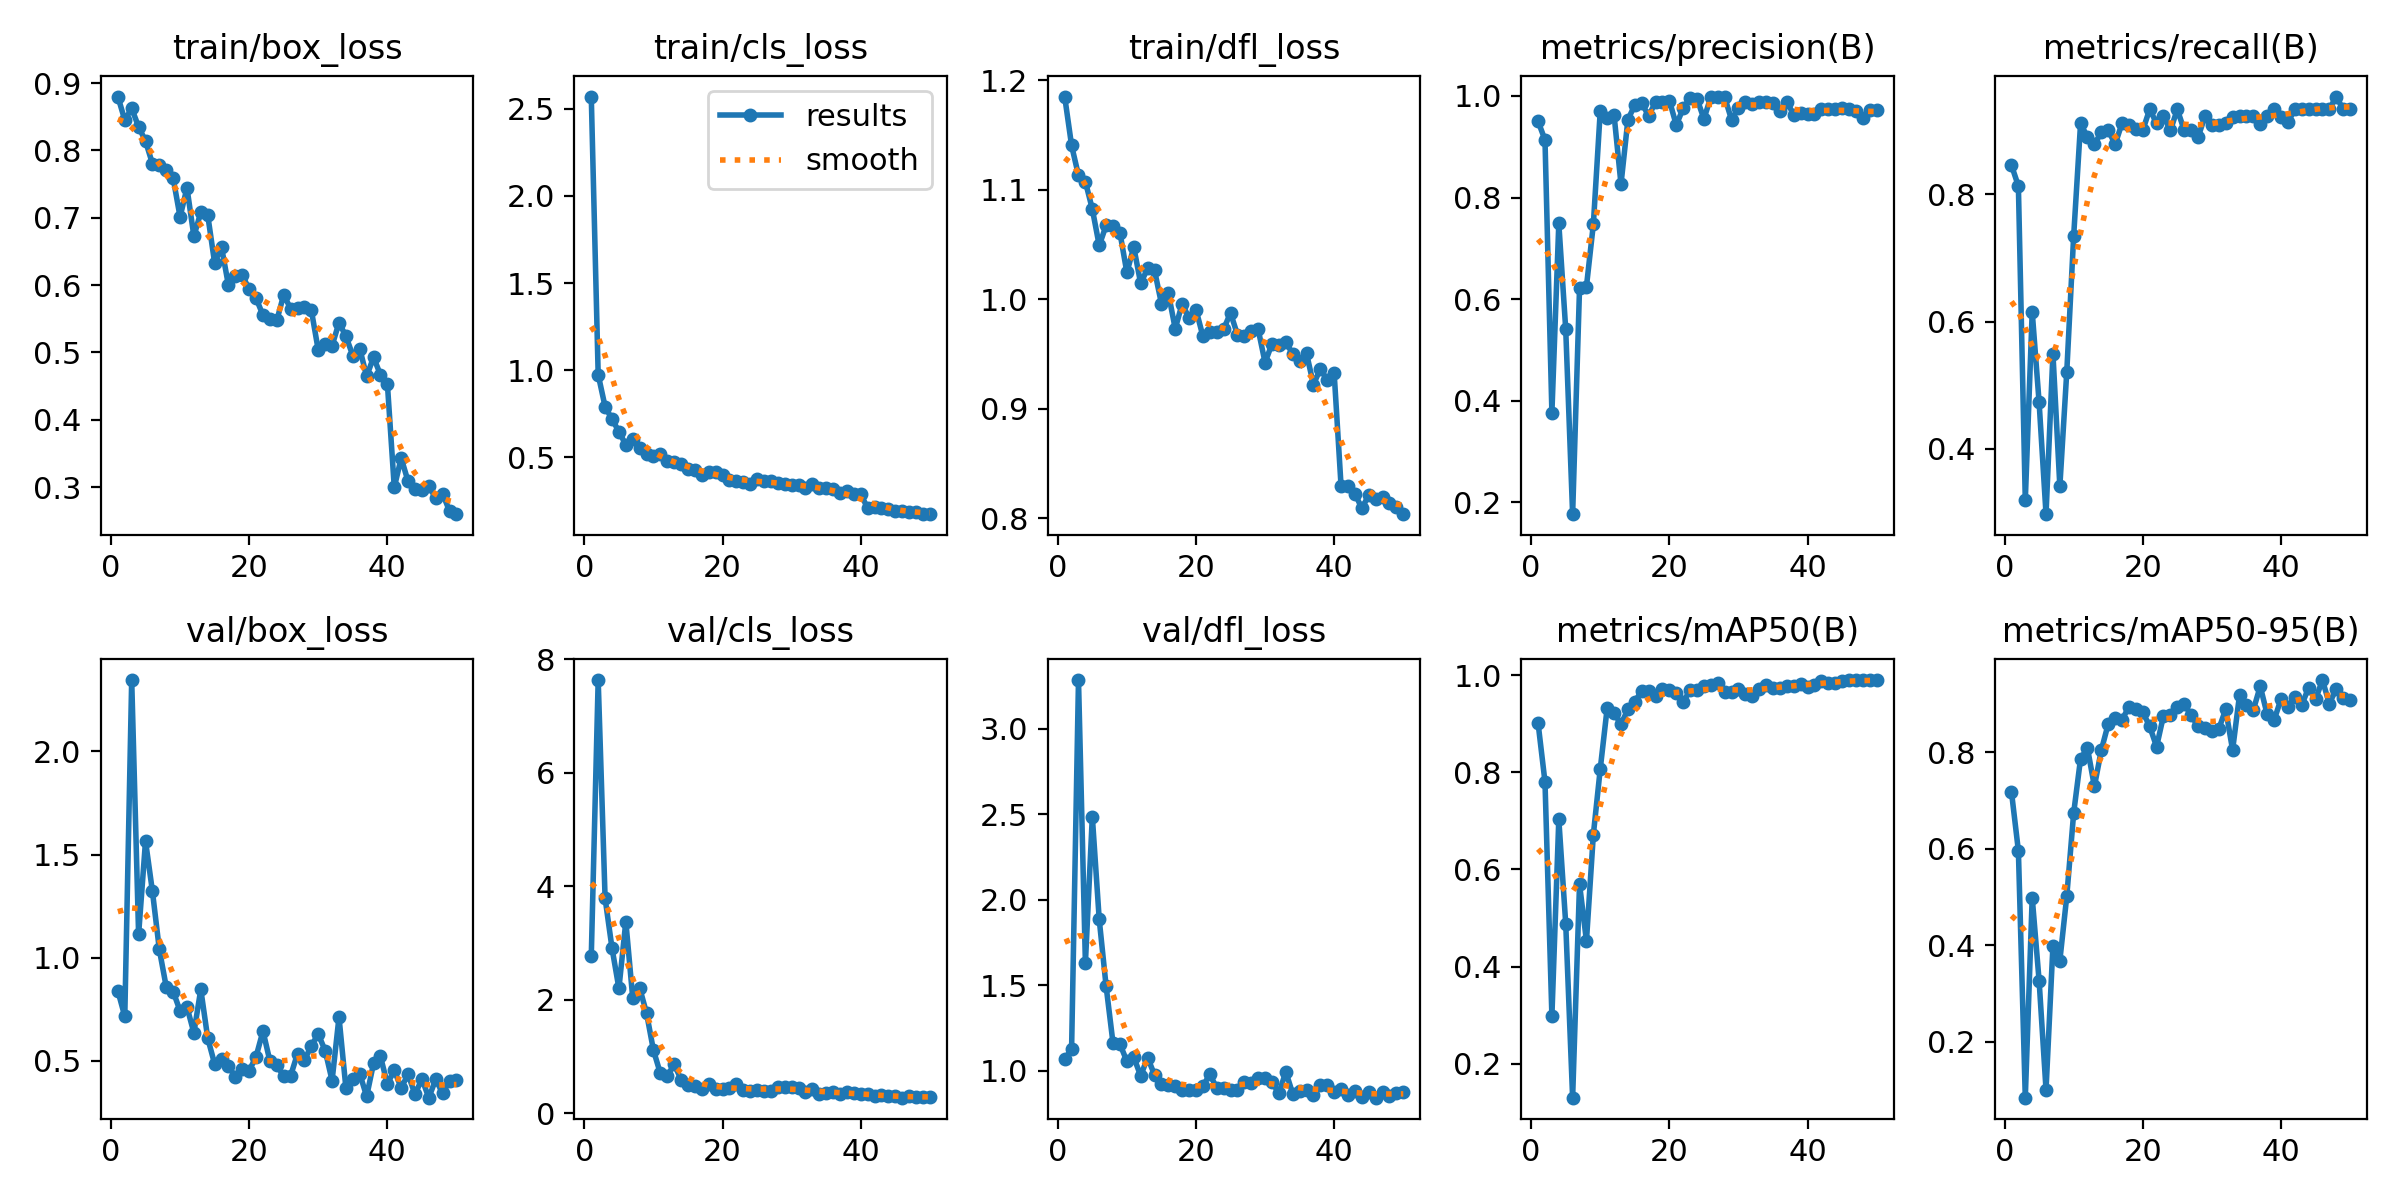

The file beside this chart, header and first rows:
epoch, time, train/box_loss, train/cls_loss, train/dfl_loss, metrics/precision(B), metrics/recall(B), metrics/mAP50(B), metrics/mAP50-95(B), val/box_loss, val/cls_loss, val/dfl_loss, lr/pg0, lr/pg1, lr/pg2
1, 4.963, 0.88, 2.57, 1.185, 0.95, 0.8461, 0.9012, 0.7183, 0.8388, 2.765, 1.068, 0.0006316, 0.0006316, 0.0006316
2, 8.061, 0.845, 0.9739, 1.141, 0.9136, 0.8132, 0.7802, 0.5962, 0.7155, 7.637, 1.125, 0.001273, 0.001273, 0.001273
3, 10.56, 0.8624, 0.7904, 1.113, 0.3764, 0.3187, 0.2985, 0.08447, 2.346, 3.789, 3.286, 0.001887, 0.001887, 0.001887
4, 12.98, 0.835, 0.7186, 1.107, 0.749, 0.6154, 0.703, 0.4993, 1.112, 2.911, 1.629, 0.001881, 0.001881, 0.001881
5, 15.47, 0.8139, 0.6474, 1.083, 0.5409, 0.4725, 0.4887, 0.3266, 1.565, 2.2, 2.487, 0.001842, 0.001842, 0.001842
6, 18.09, 0.7804, 0.5708, 1.049, 0.1766, 0.2967, 0.1302, 0.101, 1.322, 3.378, 1.885, 0.001802, 0.001802, 0.001802
7, 20.83, 0.7789, 0.6034, 1.068, 0.6212, 0.5494, 0.5695, 0.3988, 1.04, 2.03, 1.493, 0.001762, 0.001762, 0.001762
8, 23.91, 0.7708, 0.5505, 1.067, 0.6248, 0.3407, 0.453, 0.3686, 0.858, 2.21, 1.159, 0.001723, 0.001723, 0.001723
9, 26.3, 0.7588, 0.5207, 1.061, 0.7474, 0.5202, 0.6718, 0.5017, 0.8359, 1.762, 1.155, 0.001683, 0.001683, 0.001683
10, 28.64, 0.7013, 0.508, 1.025, 0.9709, 0.7346, 0.8072, 0.6744, 0.7421, 1.108, 1.055, 0.001644, 0.001644, 0.001644
11, 31.23, 0.7445, 0.5176, 1.048, 0.9564, 0.9121, 0.9321, 0.7874, 0.7608, 0.6996, 1.078, 0.001604, 0.001604, 0.001604
12, 33.91, 0.6726, 0.4759, 1.015, 0.9623, 0.8901, 0.9215, 0.8088, 0.6354, 0.658, 0.9688, 0.001564, 0.001564, 0.001564
13, 36.83, 0.7082, 0.474, 1.028, 0.8264, 0.8791, 0.899, 0.7297, 0.8465, 0.8608, 1.076, 0.001525, 0.001525, 0.001525
14, 39.39, 0.7042, 0.4625, 1.027, 0.9533, 0.8978, 0.9293, 0.8047, 0.6102, 0.5918, 0.9745, 0.001485, 0.001485, 0.001485
15, 42, 0.6331, 0.4326, 0.9963, 0.9823, 0.9011, 0.9455, 0.8592, 0.485, 0.4981, 0.9205, 0.001446, 0.001446, 0.001446
16, 44.92, 0.6565, 0.4287, 1.006, 0.9861, 0.8791, 0.9674, 0.8716, 0.5103, 0.4862, 0.9176, 0.001406, 0.001406, 0.001406
17, 47.98, 0.5998, 0.3999, 0.9733, 0.9607, 0.9121, 0.9677, 0.8683, 0.4738, 0.428, 0.9122, 0.001366, 0.001366, 0.001366
18, 50.5, 0.614, 0.4159, 0.9961, 0.9881, 0.9101, 0.956, 0.8941, 0.4232, 0.5225, 0.8868, 0.001327, 0.001327, 0.001327
19, 53.49, 0.6149, 0.4167, 0.983, 0.988, 0.9036, 0.972, 0.8898, 0.4627, 0.4297, 0.8875, 0.001287, 0.001287, 0.001287
20, 55.89, 0.5938, 0.3966, 0.9908, 0.991, 0.9011, 0.9685, 0.8839, 0.4517, 0.4238, 0.8891, 0.001248, 0.001248, 0.001248
21, 58.43, 0.5805, 0.367, 0.9665, 0.9428, 0.9341, 0.9638, 0.8542, 0.5204, 0.4387, 0.9091, 0.001208, 0.001208, 0.001208
22, 61, 0.5554, 0.3642, 0.9702, 0.9758, 0.9121, 0.9452, 0.8119, 0.6443, 0.5172, 0.9771, 0.001168, 0.001168, 0.001168
23, 63.76, 0.5492, 0.356, 0.9701, 0.9963, 0.9231, 0.9685, 0.8763, 0.4988, 0.3999, 0.8996, 0.001129, 0.001129, 0.001129
24, 66.49, 0.5477, 0.3449, 0.9729, 0.9946, 0.9011, 0.9691, 0.8778, 0.4773, 0.3984, 0.8995, 0.001089, 0.001089, 0.001089
25, 68.98, 0.5856, 0.3761, 0.9877, 0.955, 0.9338, 0.9778, 0.8948, 0.4262, 0.4153, 0.888, 0.00105, 0.00105, 0.00105
26, 71.96, 0.5651, 0.3639, 0.9679, 0.9977, 0.9011, 0.9801, 0.9002, 0.4279, 0.3926, 0.8847, 0.00101, 0.00101, 0.00101
27, 75.04, 0.5666, 0.3624, 0.9669, 0.9989, 0.9011, 0.9842, 0.8772, 0.5349, 0.3979, 0.9338, 0.0009704, 0.0009704, 0.0009704
28, 77.68, 0.5673, 0.3525, 0.9711, 0.9978, 0.8901, 0.9643, 0.854, 0.5024, 0.4609, 0.928, 0.0009308, 0.0009308, 0.0009308
29, 80.11, 0.5627, 0.3492, 0.9728, 0.9531, 0.9231, 0.9653, 0.8509, 0.5741, 0.4662, 0.957, 0.0008912, 0.0008912, 0.0008912
30, 82.68, 0.5033, 0.3417, 0.9424, 0.9764, 0.9092, 0.9711, 0.8448, 0.6288, 0.4544, 0.9573, 0.0008516, 0.0008516, 0.0008516
31, 85.29, 0.5128, 0.3411, 0.9594, 0.9881, 0.9099, 0.9615, 0.8485, 0.5494, 0.4355, 0.9339, 0.000812, 0.000812, 0.000812
32, 87.92, 0.5101, 0.3235, 0.9586, 0.985, 0.9121, 0.9572, 0.8894, 0.4043, 0.3786, 0.8665, 0.0007724, 0.0007724, 0.0007724
33, 90.63, 0.5443, 0.345, 0.9609, 0.9882, 0.9225, 0.9716, 0.8051, 0.7119, 0.4342, 0.9925, 0.0007328, 0.0007328, 0.0007328
34, 93.34, 0.5241, 0.3239, 0.9503, 0.9875, 0.9231, 0.9805, 0.9187, 0.3677, 0.3456, 0.8649, 0.0006932, 0.0006932, 0.0006932
35, 96.22, 0.4955, 0.3241, 0.9434, 0.9862, 0.9231, 0.9735, 0.8992, 0.4129, 0.3605, 0.8798, 0.0006536, 0.0006536, 0.0006536
36, 98.93, 0.5059, 0.3168, 0.9508, 0.9696, 0.9231, 0.9738, 0.8881, 0.4377, 0.3657, 0.8844, 0.000614, 0.000614, 0.000614
37, 101.7, 0.4646, 0.2957, 0.9223, 0.9881, 0.911, 0.9773, 0.9372, 0.3277, 0.3433, 0.8569, 0.0005744, 0.0005744, 0.0005744
38, 104.8, 0.4929, 0.3039, 0.9366, 0.9633, 0.9231, 0.9782, 0.8791, 0.488, 0.3754, 0.9138, 0.0005348, 0.0005348, 0.0005348
39, 107.7, 0.4667, 0.291, 0.9264, 0.9658, 0.9341, 0.9811, 0.8667, 0.5212, 0.359, 0.9166, 0.0004952, 0.0004952, 0.0004952
40, 110.3, 0.4537, 0.2869, 0.9326, 0.9655, 0.9227, 0.9762, 0.9106, 0.3876, 0.3397, 0.8743, 0.0004556, 0.0004556, 0.0004556
41, 114.3, 0.2998, 0.2083, 0.8295, 0.9652, 0.9134, 0.9802, 0.8949, 0.4537, 0.345, 0.8926, 0.000416, 0.000416, 0.000416
42, 116.6, 0.3433, 0.2171, 0.8297, 0.9745, 0.9341, 0.9872, 0.9153, 0.3689, 0.3011, 0.8583, 0.0003764, 0.0003764, 0.0003764
43, 119.2, 0.3085, 0.2079, 0.8228, 0.9751, 0.9341, 0.9839, 0.8985, 0.4343, 0.3164, 0.8812, 0.0003368, 0.0003368, 0.0003368
44, 121.8, 0.2973, 0.201, 0.8093, 0.9752, 0.9341, 0.9841, 0.934, 0.3379, 0.296, 0.8471, 0.0002972, 0.0002972, 0.0002972
45, 124.7, 0.2954, 0.1941, 0.8212, 0.9757, 0.9341, 0.988, 0.9099, 0.4115, 0.2961, 0.8731, 0.0002576, 0.0002576, 0.0002576
46, 127.4, 0.3018, 0.1907, 0.8182, 0.975, 0.9341, 0.9898, 0.9501, 0.3213, 0.273, 0.8413, 0.000218, 0.000218, 0.000218
47, 130.1, 0.2835, 0.1829, 0.8196, 0.971, 0.9341, 0.9893, 0.901, 0.4103, 0.2996, 0.8751, 0.0001784, 0.0001784, 0.0001784
48, 132.9, 0.2901, 0.1834, 0.8142, 0.956, 0.9542, 0.9897, 0.9323, 0.3417, 0.2834, 0.8497, 0.0001388, 0.0001388, 0.0001388
49, 135.8, 0.2645, 0.177, 0.8102, 0.9718, 0.9341, 0.9896, 0.9139, 0.4023, 0.2851, 0.8657, 9.92e-05, 9.92e-05, 9.92e-05
50, 138.5, 0.2599, 0.1732, 0.8039, 0.9724, 0.9341, 0.9891, 0.9083, 0.4064, 0.2813, 0.8717, 5.96e-05, 5.96e-05, 5.96e-05
